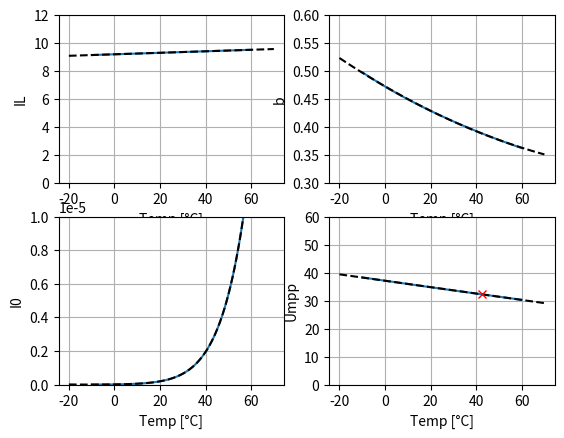
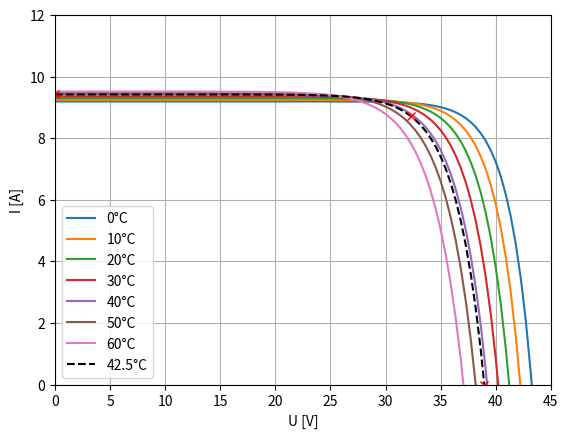
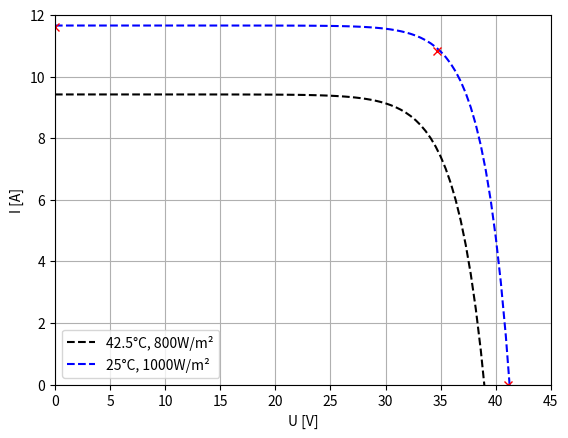
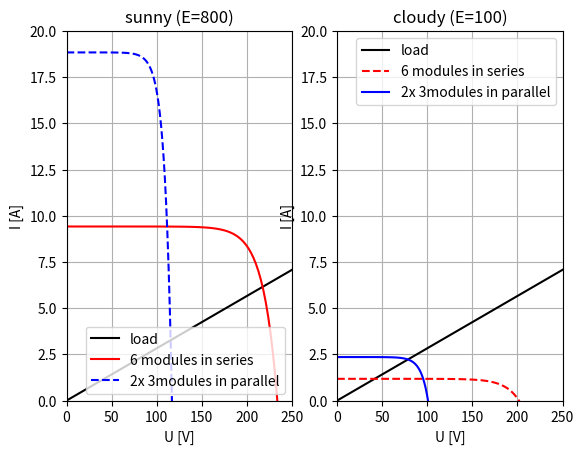
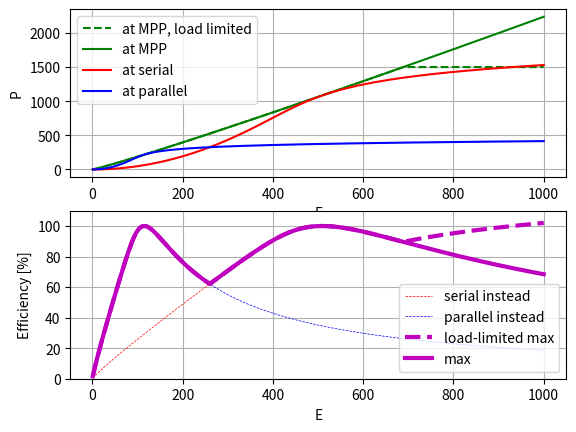

Python code for these plots, in order:
#!/usr/bin/env python3
# -*- coding: utf-8 -*-
"""
Created on Sat Aug  6 22:24:04 2022

@author: makischu

some datasheet engineering... 
describing IV-characteristic, including temperature dependency

"""

from scipy.optimize import fsolve
import numpy as np
from numpy import exp
import matplotlib.pyplot as plt

#datasheet values for my photovotaic module for E=800 W/m² ...
ISC0    = 9.42          #11.62 A
UOC0    = 38.93         #41.08 V
Impp0   = 8.71          #10.82 A
Umpp0   = 32.28         #34.63 V
T0      = 42.5          #273.15+25
Pmpp0   = Umpp0*Impp0;
# temperature coefficients (datasheet names in %/°C... i assume linearity...)
cISC    = +0.057/100.0 #100percent/K
cUOC    = -0.263/100.0 #100percent/K
cPmpp   = -0.347/100.0 #100percent/K 

#temperature range we are interested in, in Celsius, and Delta to reference.
Ts      = np.linspace(-10,60,100) # np.arange(10,60)
TsExt   = np.linspace(-20,70,100)
dTs     = Ts - T0
    
#determining characterstic's coefficients for certain temperatures
ILs     = np.zeros(np.size(Ts))
I0s     = np.zeros(np.size(Ts))
bs      = np.zeros(np.size(Ts))
Umpps   = np.zeros(np.size(Ts))
for i in range(0,len(Ts)):
    dT = dTs[i]

    ISC1    = ISC0 *(1+ dT*cISC) 
    UOC1    = UOC0 *(1+ dT*cUOC) 
    Pmpp1   = Pmpp0*(1+ dT*cPmpp)
    
    def equations(vars):
        IL,I0,b,Umpp1 = vars
        eq1 = IL - I0 - ISC1
        eq2 = IL - I0*exp(b*UOC1)
        eq3 = IL - I0*exp(b*Umpp1) - Pmpp1/Umpp1
        eq4 = Pmpp1/Umpp1 - Umpp1*exp(b*Umpp1)*I0*b
        return [eq1, eq2, eq3, eq4]

    estIL ,estI0 ,estb ,estUmpp    = (ISC1, 1e-6, 0.42, Umpp0)
    estIL,estI0,estb,estUmpp =  fsolve(equations, (estIL,estI0,estb,estUmpp))
            
    ILs[i]  = estIL
    I0s[i]  = estI0
    bs[i]   = estb
    Umpps[i]= estUmpp

    print(estIL,estI0,estb,estUmpp)
    

#fitting characterstic's coefficients
# linear is good for Umpp (not required for later)
cUm, Um0 = np.polyfit(Ts, Umpps, 1)
# linear is good for IL
cIL, IL0 = np.polyfit(Ts, ILs, 1)
# quadratic is good for b
ccb, cb, b0 = np.polyfit(Ts, bs, 2)
#I0 looks exponential but i failed to fit, so I use a high polynom
polyI0 = np.polyfit(Ts, I0s, 8)

print(cIL, IL0)
print(ccb, cb, b0)
print(polyI0)



#plotting the resuls
plt.close('all')
f, axs = plt.subplots(2,2)
axs[0,0].plot(Ts, ILs)
axs[0,0].plot(TsExt, cIL*TsExt+IL0, '--k')
axs[0,0].set_xlabel("Temp [°C]")
axs[0,0].set_ylabel("IL")
axs[0,0].grid()
axs[0,0].set_ylim((0,12))
axs[1,0].plot(Ts, I0s)
#axs[1,0].plot(TsExt, func_coeffI0(Ts, I0a, I0b, I0c), '--k')
#axs[1,0].plot(TsExt, ccI0*TsExt*TsExt+cI0*TsExt+I00, '--k')
axs[1,0].plot(TsExt, np.polyval(polyI0, TsExt), '--k')
axs[1,0].set_xlabel("Temp [°C]")
axs[1,0].set_ylabel("I0")
axs[1,0].grid()
axs[1,0].set_ylim((0,1e-5))
axs[0,1].plot(Ts, bs)
axs[0,1].plot(TsExt, ccb*TsExt*TsExt+cb*TsExt+b0, '--k')
axs[0,1].set_xlabel("Temp [°C]")
axs[0,1].set_ylabel("b")
axs[0,1].grid()
axs[0,1].set_ylim((0.3,0.6))
axs[1,1].plot(Ts, Umpps)
axs[1,1].plot(TsExt, cUm*TsExt+Um0, '--k')
axs[1,1].plot(T0, Umpp0, 'rx')
axs[1,1].set_xlabel("Temp [°C]")
axs[1,1].set_ylabel("Umpp")
axs[1,1].grid()
axs[1,1].set_ylim((0,60))
plt.show()



     
# so we can state:
def moduleI(U,TC=42.5,E=800):
    polyIOs = [ 1.87942600e-20, -4.86961403e-19 , 1.17433360e-16 , 2.68834696e-15,
       1.81678067e-13,  5.95891947e-12,  1.31406079e-10 , 1.85584490e-09,
       1.21572220e-08]
    IL = 0.00536952652515192*TC + 9.191799383372592
    I0 = np.polyval(polyIOs,TC)
    b  = 8.84231653091366e-06*TC*TC + -0.002355382115251495*TC + 0.4725462916388404
    ILE = IL*E/800
    I  = ILE - I0*np.exp(b*U)
    return I



f, axs = plt.subplots(1,1)
Us = np.linspace(0, 45, 100)
for TC in range(0,64,10): 
    axs.plot(Us, moduleI(Us,TC), label=str(TC)+'°C')
axs.plot(Us, moduleI(Us,42.5), '--k', label=str(42.5)+'°C')
axs.plot(0, ISC0, 'rx')
axs.plot(UOC0, 0, 'rx')
axs.plot(Umpp0, Impp0, 'rx')
axs.legend()
plt.xlabel("U [V]")
plt.ylabel("I [A]")
plt.xlim((0,45))
plt.ylim((0,12))
plt.grid()
plt.show()



#final check..
ISC0    = 11.62 
UOC0    = 41.08 
Impp0   = 10.82 
Umpp0   = 34.63 
f, axs = plt.subplots(1,1)
axs.plot(Us, moduleI(Us,42.5), '--k', label=str(42.5)+'°C, 800W/m²')
axs.plot(Us, moduleI(Us,25,1000), '--b', label=str(25)+'°C, 1000W/m²')
axs.plot(0, ISC0, 'rx')
axs.plot(UOC0, 0, 'rx')
axs.plot(Umpp0, Impp0, 'rx')
axs.legend()
plt.xlabel("U [V]")
plt.ylabel("I [A]")
plt.xlim((0,45))
plt.ylim((0,12))
plt.grid()
plt.show()




#illustration of multiple modules
f, axs = plt.subplots(1,2)
R = 35.33
Is = Us/R
axs[0].plot(6*Us, 6*Is, 'k', label='load')
axs[0].plot(6*Us, moduleI(Us), 'r', label='6 modules in series')
axs[0].plot(3*Us, 2*moduleI(Us), 'b--', label='2x 3modules in parallel')
axs[0].legend()
axs[0].set_xlabel("U [V]")
axs[0].set_ylabel("I [A]")
axs[0].set_xlim((0,250))
axs[0].set_ylim((0,20))
axs[0].grid()
axs[0].title.set_text("sunny (E=800)")
axs[1].plot(6*Us, 6*Is, 'k', label='load')
Elow = 100
axs[1].plot(6*Us, moduleI(Us,E=Elow), 'r--', label='6 modules in series')
axs[1].plot(3*Us, 2*moduleI(Us,E=Elow), 'b', label='2x 3modules in parallel')
axs[1].legend()
axs[1].set_xlabel("U [V]")
axs[1].set_ylabel("I [A]")
axs[1].set_xlim((0,250))
axs[1].set_ylim((0,20))
axs[1].title.set_text("cloudy (E=100)")
axs[1].grid()
plt.show()



#helper for the following
def moduleIcoeffs(TC=42.5,E=800):
    polyIOs = [ 1.87942600e-20, -4.86961403e-19 , 1.17433360e-16 , 2.68834696e-15,
       1.81678067e-13,  5.95891947e-12,  1.31406079e-10 , 1.85584490e-09,
       1.21572220e-08]
    IL = 0.00536952652515192*TC + 9.191799383372592
    I0 = np.polyval(polyIOs,TC)
    b  = 8.84231653091366e-06*TC*TC + -0.002355382115251495*TC + 0.4725462916388404
    ILE = IL*E/800
    return ILE, I0, b

#efficiency evaluation
Es = np.linspace(1,1000,1000)
T = 30
Pmpps = np.zeros(np.size(Es))
Ppars = np.zeros(np.size(Es))
Psers = np.zeros(np.size(Es))
for i in range(0,len(Es)):
    E = Es[i]
    
    #ermittle umpp & impp
    ILE, I0, b = moduleIcoeffs(TC=T,E=E)
    def dPdU(vars):
        U = vars
        eq = 1* (ILE - I0*np.exp(b*U) ) + U* (-I0*np.exp(b*U)*b )
        return eq
    Umpp =  fsolve(dPdU, 30)
    Impp = moduleI(Umpp, TC=T,E=E)
    Pmpp = 6*Umpp*Impp
    Pmpps[i] = Pmpp
    
    #ermittle schnittpunkt für seriell
    ILE, I0, b = moduleIcoeffs(TC=T,E=E)
    nI = 1
    nU = 6
    def fI(vars):
        U = vars
        eq = nI* (ILE - I0*np.exp(b*U/nU)) - U/R
        return eq
    User =  fsolve(fI, nU*Umpp)
    Iser = nI*moduleI(User/nU, TC=T,E=E)
    Pser = User*Iser
    Psers[i] = Pser
    
    #ermittle schnittpunkt für parallel
    ILE, I0, b = moduleIcoeffs(TC=T,E=E)
    nI = 2
    nU = 3
    def fI(vars):
        U = vars
        eq = nI* (ILE - I0*np.exp(b*U/nU)) - U/R
        return eq
    Upar =  fsolve(fI, nU*Umpp)
    Ipar = nI*moduleI(Upar/nU, TC=T,E=E)
    Ppar = Upar*Ipar
    Ppars[i] = Ppar
    

f, axs = plt.subplots(2,1)
Pheats = 1500*np.ones(np.size(Pmpps))
Pmpps2 = np.minimum(Pmpps,Pheats)
axs[0].plot(Es, Pmpps2, 'g--', label='at MPP, load limited')
axs[0].plot(Es, Pmpps, 'g', label='at MPP')
axs[0].plot(Es, Psers, 'r', label='at serial')
axs[0].plot(Es, Ppars, 'b', label='at parallel')
axs[0].legend()
axs[0].set_xlabel("E")
axs[0].set_ylabel("P")
axs[0].grid()
Pmaxs = np.maximum(Ppars,Psers)
Effs1 = Psers / Pmpps
Effs2 = Ppars / Pmpps
Effs3 = Pmaxs / Pmpps
Effs4 = Pmaxs / Pmpps2
axs[1].plot(Es, Effs1*100, 'r--', label='serial instead',linewidth=0.5)
axs[1].plot(Es, Effs2*100, 'b--', label='parallel instead',linewidth=0.5)
axs[1].plot(Es, Effs4*100, 'm--', label='load-limited max', linewidth=3)
axs[1].plot(Es, Effs3*100, 'm', label='max', linewidth=3)
axs[1].set_xlabel("E")
axs[1].set_ylabel("Efficiency [%]")
axs[1].set_ylim((0,110))
axs[1].legend()
axs[1].grid()
plt.show()



